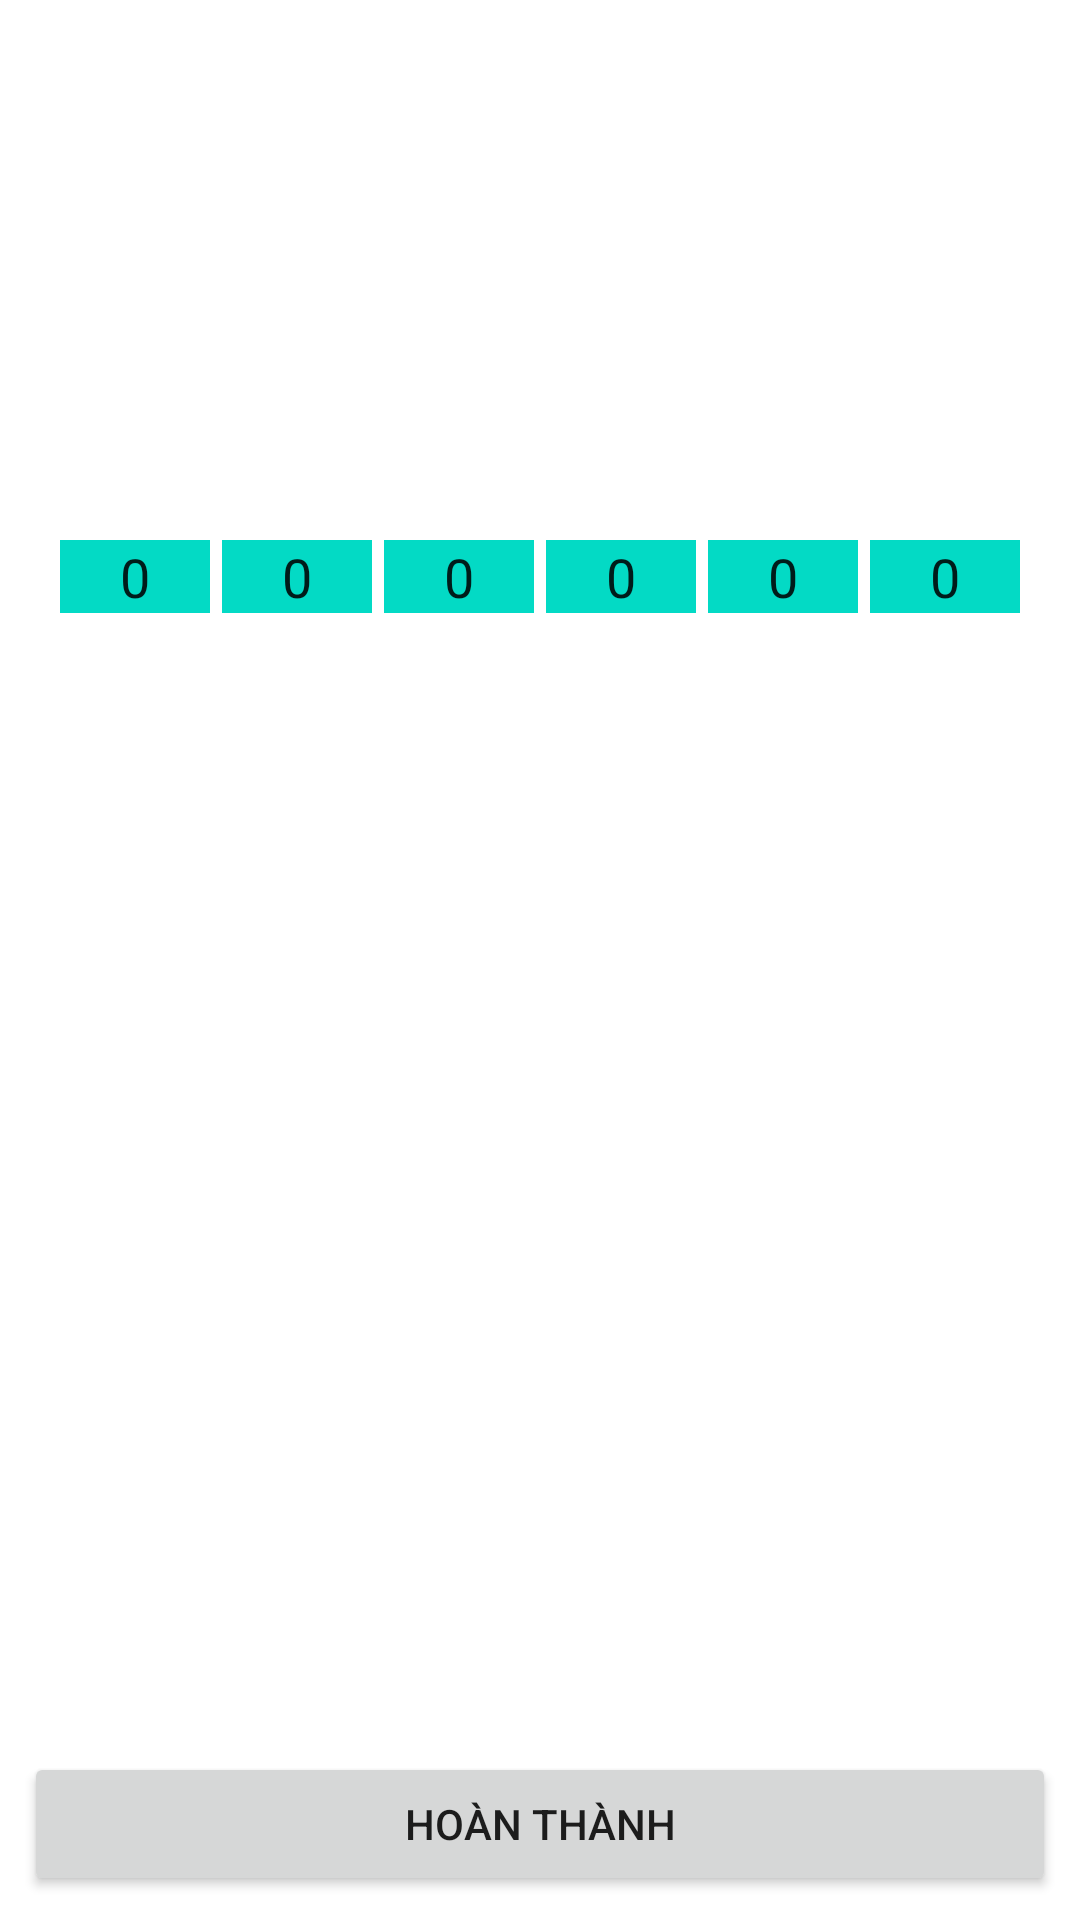

Android layout source for this screen:
<!-- AndroidManifest.xml: application theme Theme.SaoRed -->
<!-- res/layout/activity_main2.xml -->
<?xml version="1.0" encoding="utf-8"?>
<RelativeLayout xmlns:android="http://schemas.android.com/apk/res/android"
    xmlns:app="http://schemas.android.com/apk/res-auto"
    xmlns:tools="http://schemas.android.com/tools"
    android:layout_width="match_parent"
    android:layout_height="match_parent"
    tools:context=".MainActivity2">

    <LinearLayout
        android:orientation="vertical"
        android:layout_width="match_parent"
        android:layout_height="match_parent"
        android:layout_above="@+id/linear_holder"
        android:layout_alignParentTop="true"
        android:layout_marginStart="8dp"
        android:layout_marginTop="8dp"
        android:layout_marginEnd="8dp"
        android:layout_marginBottom="8dp"
        android:background="#fff"
        >

        <TextView
            android:gravity="center"
            android:id="@+id/text_data"
            android:layout_width="match_parent"
            android:layout_height="150dp"
            android:text="@null"
            android:background="#fff"
            android:textColor="@color/black"
            android:textSize="20sp"
            />
        <LinearLayout
            android:layout_width="wrap_content"
            android:layout_height="20dp"
            android:orientation="horizontal"
            android:layout_gravity="center">

        </LinearLayout>
        <LinearLayout
            android:layout_width="wrap_content"
            android:layout_height="wrap_content"
            android:layout_gravity="center">
            <EditText
                android:inputType="number"
                android:background="@color/teal_200"
                android:id="@+id/bangone"
                android:layout_width="50dp"
                android:layout_height="wrap_content"
                android:text="0"
                android:gravity="center"
                android:layout_margin="2dp"/>
            <EditText
                android:inputType="number"
                android:background="@color/teal_200"
                android:id="@+id/bangtwo"
                android:layout_width="50dp"
                android:layout_height="wrap_content"
                android:text="0"
                android:gravity="center"
                android:layout_margin="2dp"/>
            <EditText
                android:inputType="number"
                android:background="@color/teal_200"
                android:id="@+id/bangthree"
                android:layout_width="50dp"
                android:layout_height="wrap_content"
                android:text="0"
                android:gravity="center"
                android:layout_margin="2dp"/>
            <EditText
                android:inputType="number"
                android:background="@color/teal_200"
                android:id="@+id/bangfour"
                android:layout_width="50dp"
                android:layout_height="wrap_content"
                android:text="0"
                android:gravity="center"
                android:layout_margin="2dp"/>
            <EditText
                android:inputType="number"
                android:background="@color/teal_200"
                android:id="@+id/bangfive"
                android:layout_width="50dp"
                android:layout_height="wrap_content"
                android:text="0"
                android:gravity="center"
                android:layout_margin="2dp"/>
            <EditText
                android:inputType="number"
                android:background="@color/teal_200"
                android:id="@+id/bangsix"
                android:layout_width="50dp"
                android:layout_height="wrap_content"
                android:text="0"
                android:gravity="center"
                android:layout_margin="2dp"
                />
        </LinearLayout>

    </LinearLayout>
    <LinearLayout
        android:id="@+id/linear_holder"
        android:layout_alignParentBottom="true"
        android:layout_width="match_parent"
        android:layout_height="wrap_content">
        <Button
            android:id="@+id/button"
            android:layout_width="0dp"
            android:layout_height="wrap_content"
            android:layout_weight="1"
            android:text="Hoàn Thành"
            android:layout_margin="8dp"
            android:onClick="btnBack"/>
    </LinearLayout>

</RelativeLayout>
<!-- resources referenced by this layout -->
<resources>
  <style name="Theme.SaoRed" parent="Theme.MaterialComponents.DayNight.DarkActionBar">
          
          <item name="colorPrimary">@color/purple_500</item>
          <item name="colorPrimaryVariant">@color/purple_700</item>
          <item name="colorOnPrimary">@color/white</item>
          
          <item name="colorSecondary">@color/teal_200</item>
          <item name="colorSecondaryVariant">@color/teal_700</item>
          <item name="colorOnSecondary">@color/black</item>
          
          <item name="android:statusBarColor" tools:targetApi="l">?attr/colorPrimaryVariant</item>
          
      </style>
  <!-- not gathered from this repository: default colours our renderer supplied (Android Studio template values) -->
  <color name="purple_500">#FF6200EE</color>
  <color name="purple_700">#FF3700B3</color>
  <color name="teal_200">#FF03DAC5</color>
  <color name="teal_700">#FF018786</color>
  <color name="black">#FF000000</color>
  <color name="white">#FFFFFFFF</color>
</resources>
